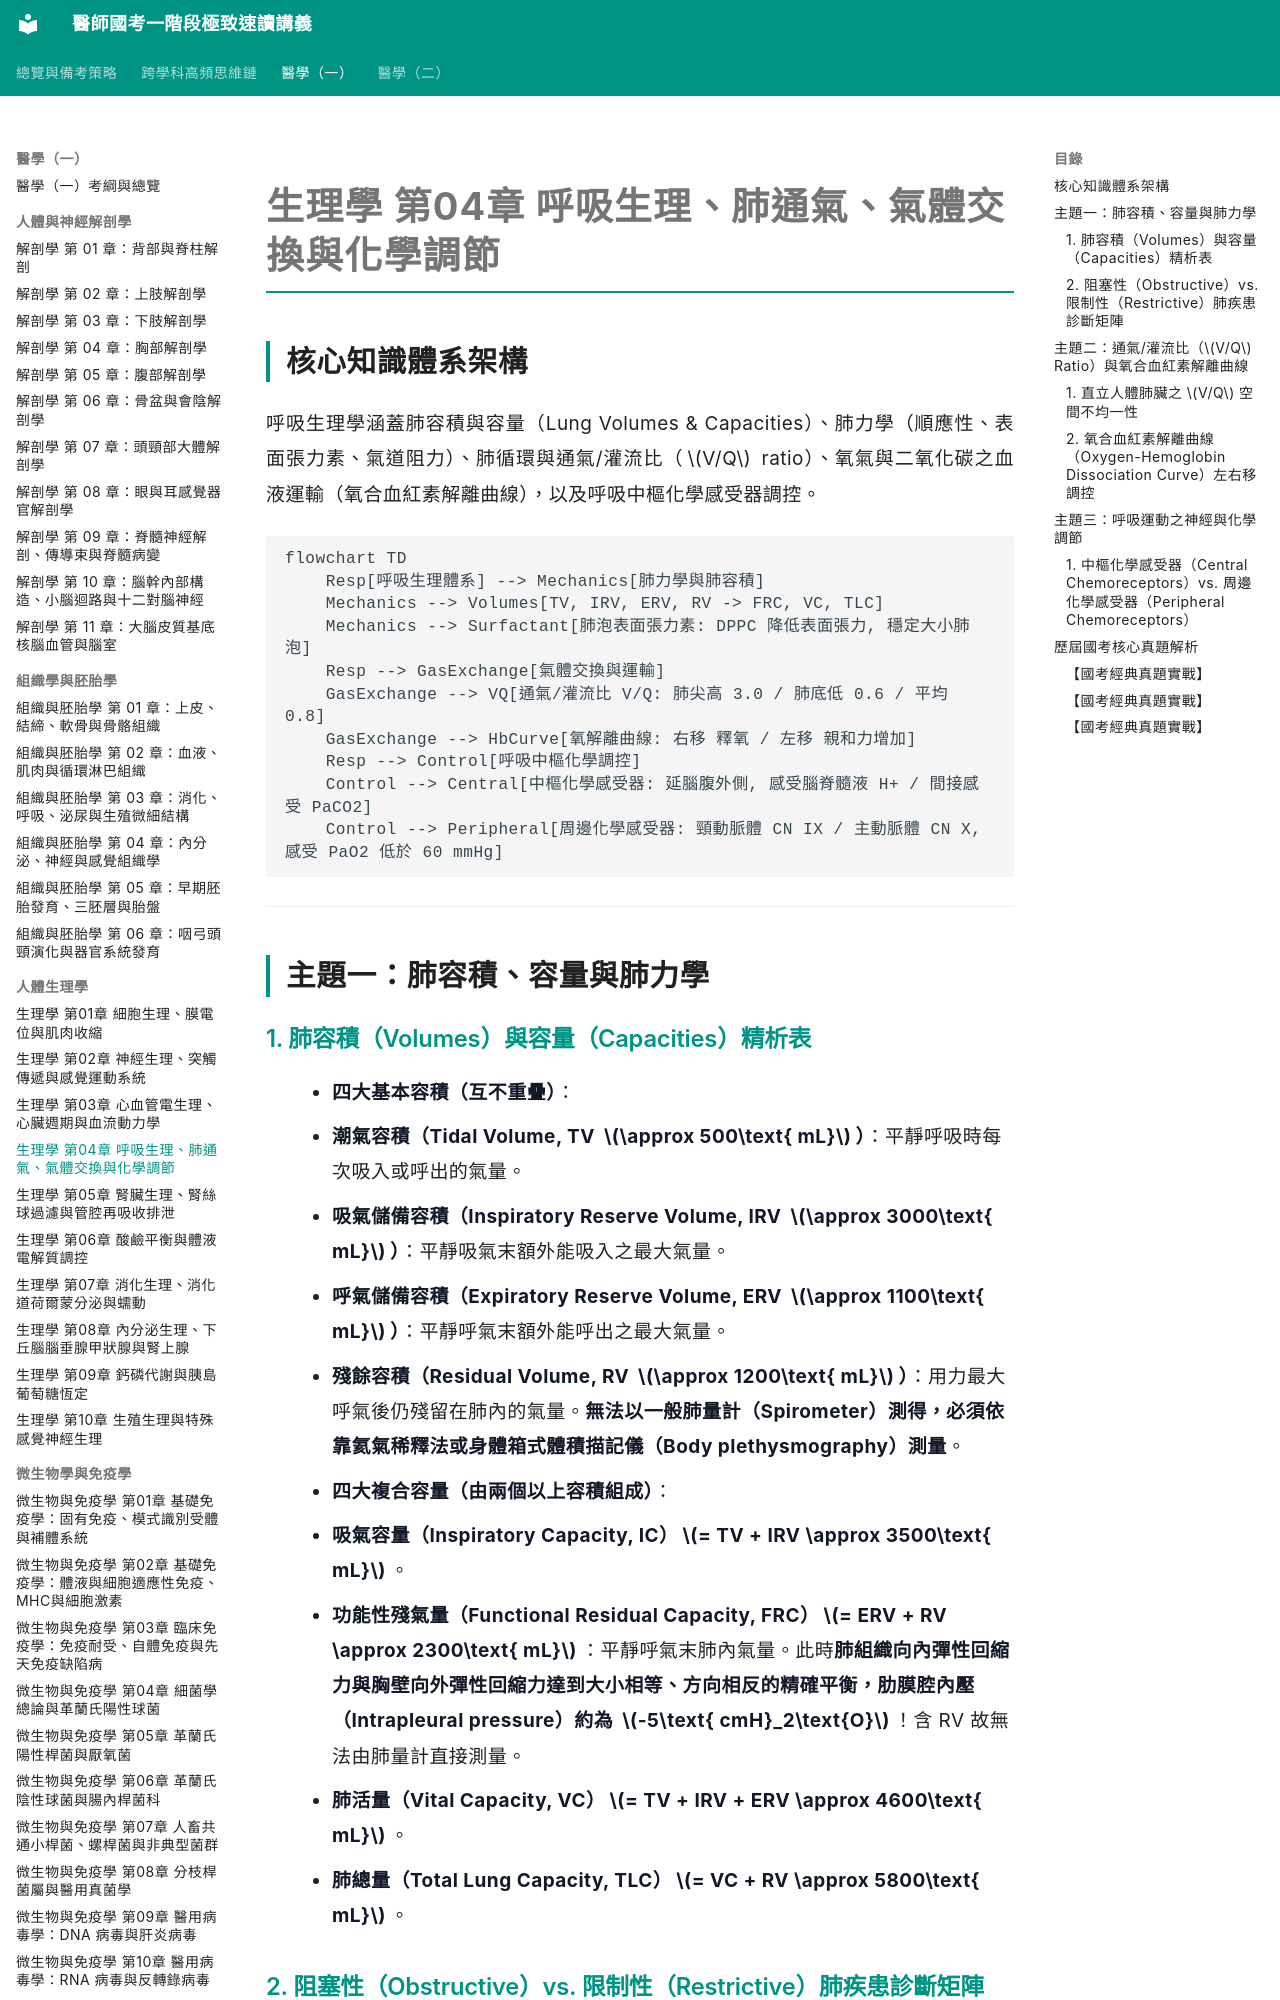

repository: woieyufan/med1 · page: med1/physiology/生理學_第04章_呼吸生理肺通氣氣體交換與化學調節.html · generator: mkdocs

# 生理學 第04章 呼吸生理、肺通氣、氣體交換與化學調節

## 核心知識體系架構
呼吸生理學涵蓋肺容積與容量（Lung Volumes & Capacities）、肺力學（順應性、表面張力素、氣道阻力）、肺循環與通氣/灌流比（$V/Q$ ratio）、氧氣與二氧化碳之血液運輸（氧合血紅素解離曲線），以及呼吸中樞化學感受器調控。

```mermaid
flowchart TD
    Resp[呼吸生理體系] --> Mechanics[肺力學與肺容積]
    Mechanics --> Volumes[TV, IRV, ERV, RV -> FRC, VC, TLC]
    Mechanics --> Surfactant[肺泡表面張力素: DPPC 降低表面張力, 穩定大小肺泡]
    Resp --> GasExchange[氣體交換與運輸]
    GasExchange --> VQ[通氣/灌流比 V/Q: 肺尖高 3.0 / 肺底低 0.6 / 平均 0.8]
    GasExchange --> HbCurve[氧解離曲線: 右移 釋氧 / 左移 親和力增加]
    Resp --> Control[呼吸中樞化學調控]
    Control --> Central[中樞化學感受器: 延腦腹外側, 感受腦脊髓液 H+ / 間接感受 PaCO2]
    Control --> Peripheral[周邊化學感受器: 頸動脈體 CN IX / 主動脈體 CN X, 感受 PaO2 低於 60 mmHg]
```

---

## 主題一：肺容積、容量與肺力學

### 1. 肺容積（Volumes）與容量（Capacities）精析表
- **四大基本容積（互不重疊）**：
  1. **潮氣容積（Tidal Volume, TV $\approx 500\text{ mL}$）**：平靜呼吸時每次吸入或呼出的氣量。
  2. **吸氣儲備容積（Inspiratory Reserve Volume, IRV $\approx 3000\text{ mL}$）**：平靜吸氣末額外能吸入之最大氣量。
  3. **呼氣儲備容積（Expiratory Reserve Volume, ERV $\approx 1100\text{ mL}$）**：平靜呼氣末額外能呼出之最大氣量。
  4. **殘餘容積（Residual Volume, RV $\approx 1200\text{ mL}$）**：用力最大呼氣後仍殘留在肺內的氣量。**無法以一般肺量計（Spirometer）測得，必須依靠氦氣稀釋法或身體箱式體積描記儀（Body plethysmography）測量**。
- **四大複合容量（由兩個以上容積組成）**：
  - **吸氣容量（Inspiratory Capacity, IC）$= TV + IRV \approx 3500\text{ mL}$**。
  - **功能性殘氣量（Functional Residual Capacity, FRC）$= ERV + RV \approx 2300\text{ mL}$**：平靜呼氣末肺內氣量。此時**肺組織向內彈性回縮力與胸壁向外彈性回縮力達到大小相等、方向相反的精確平衡，肋膜腔內壓（Intrapleural pressure）約為 $-5\text{ cmH}_2\text{O}$**！含 RV 故無法由肺量計直接測量。
  - **肺活量（Vital Capacity, VC）$= TV + IRV + ERV \approx 4600\text{ mL}$**。
  - **肺總量（Total Lung Capacity, TLC）$= VC + RV \approx 5800\text{ mL}$**。
